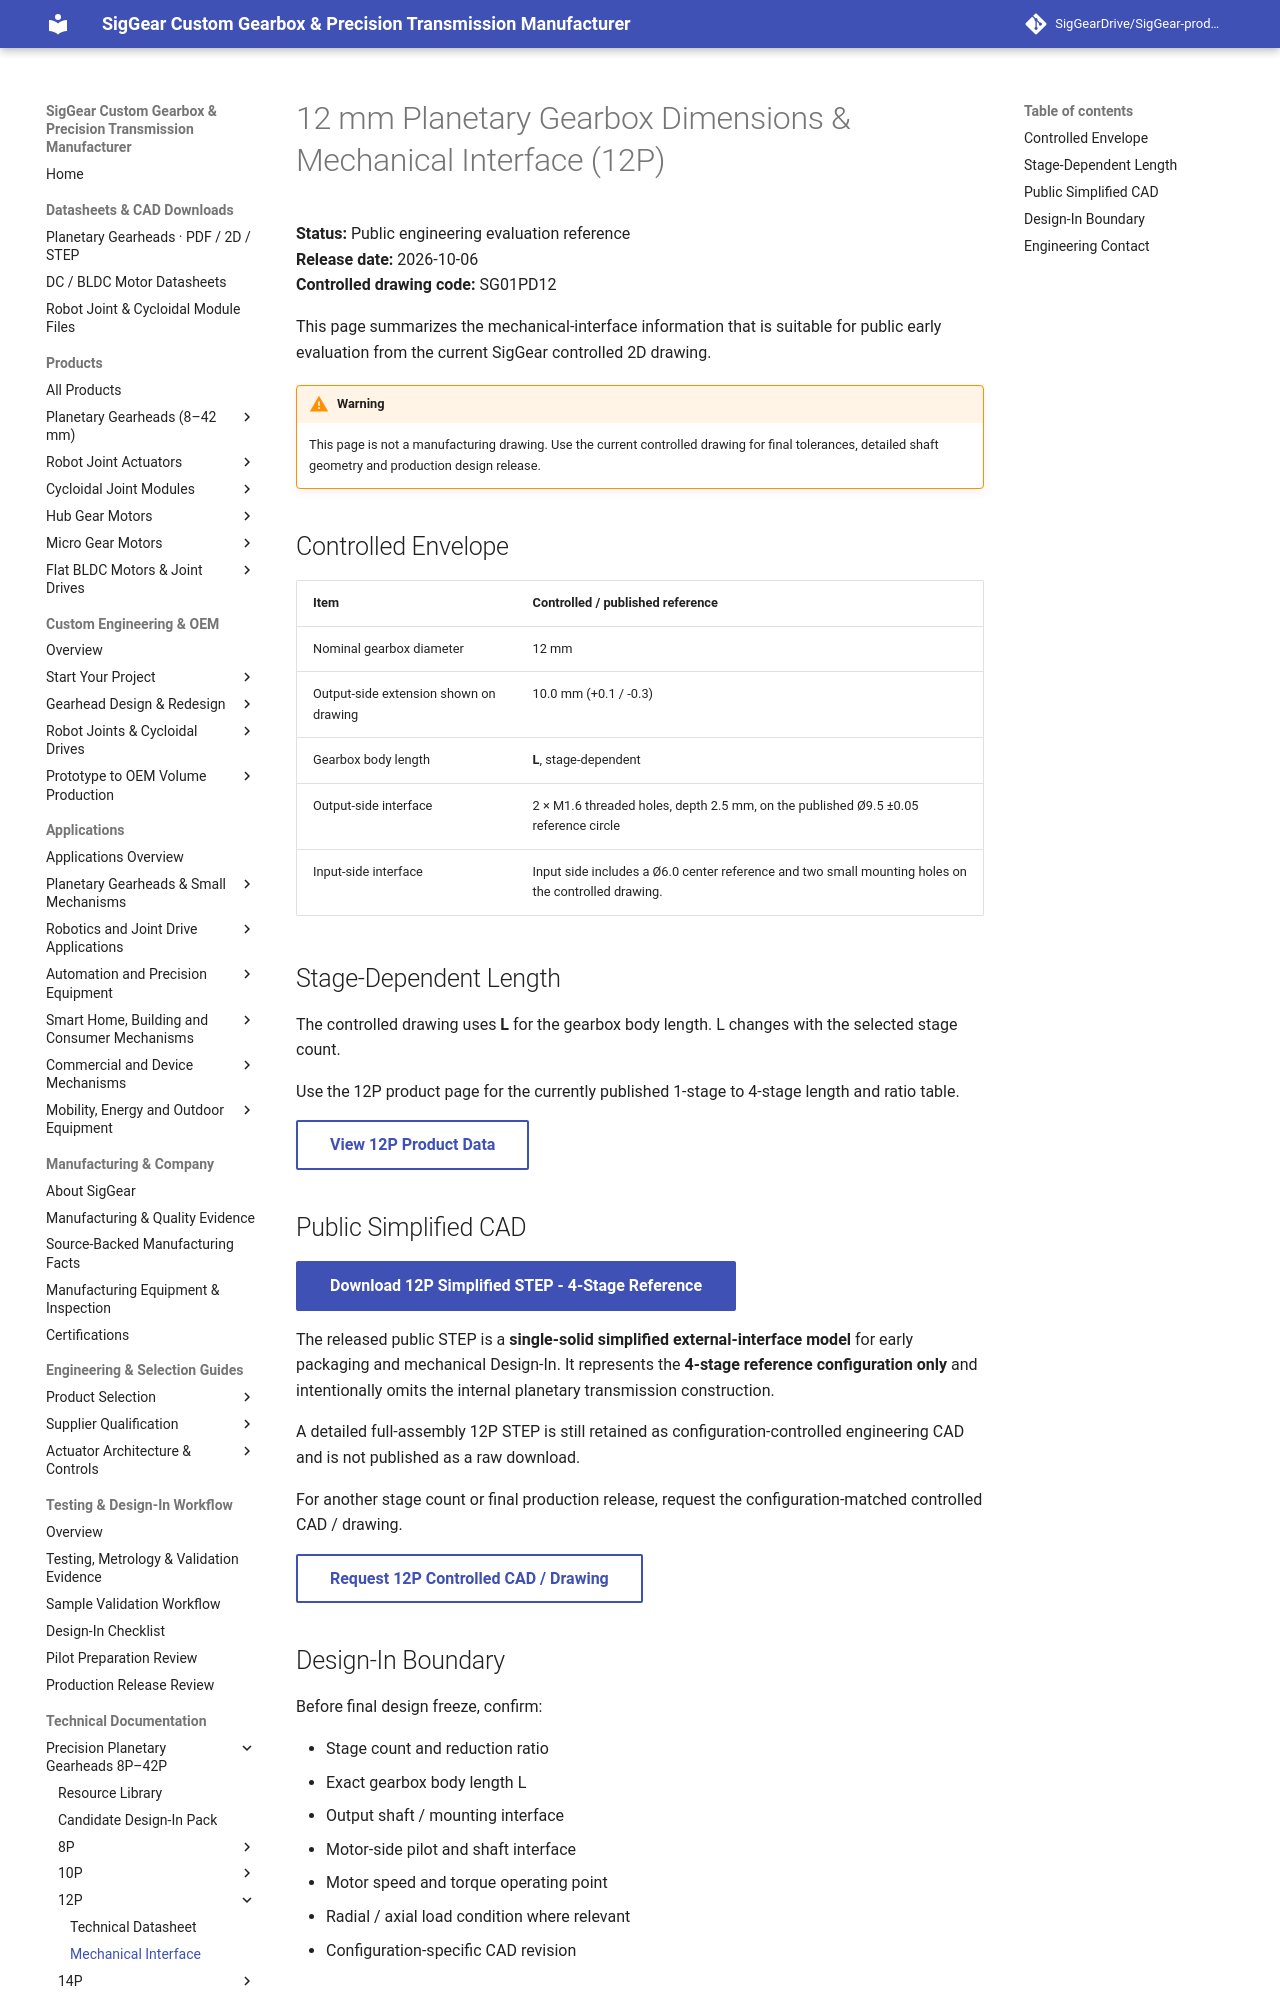

repository: SigGearDrive/SigGear-product-docs · page: engineering-resources/12p/mechanical-interface/index.html · generator: mkdocs

---
title: 12 mm Planetary Gearbox Dimensions & Mechanical Interface (12P) | SigGear
description: Public 12P 12 mm planetary gearbox dimensions and mechanical-interface reference based on the current controlled 2D drawing, including stage-dependent length, mounting and output-side interface information.
---


# 12 mm Planetary Gearbox Dimensions & Mechanical Interface (12P)

**Status:** Public engineering evaluation reference  
**Release date:** 2026-10-06  
**Controlled drawing code:** SG01PD12

This page summarizes the mechanical-interface information that is suitable for public early evaluation from the current SigGear controlled 2D drawing.

!!! warning
    This page is not a manufacturing drawing. Use the current controlled drawing for final tolerances, detailed shaft geometry and production design release.

## Controlled Envelope

| Item | Controlled / published reference |
| --- | --- |
| Nominal gearbox diameter | 12 mm |
| Output-side extension shown on drawing | 10.0 mm (+0.1 / -0.3) |
| Gearbox body length | **L**, stage-dependent |
| Output-side interface | 2 × M1.6 threaded holes, depth 2.5 mm, on the published Ø9.5 ±0.05 reference circle |
| Input-side interface | Input side includes a Ø6.0 center reference and two small mounting holes on the controlled drawing. |

## Stage-Dependent Length

The controlled drawing uses **L** for the gearbox body length. L changes with the selected stage count.

Use the 12P product page for the currently published 1-stage to 4-stage length and ratio table.

[View 12P Product Data](../../products/planetary-gearboxes/12p-planetary-gearbox.md){ .md-button }
